5-way image classification set "ReIN30" from GitHub (JasonHo20004/deeplearning-cnn); label vocabulary: bird, cat, dog, elephant, horse.

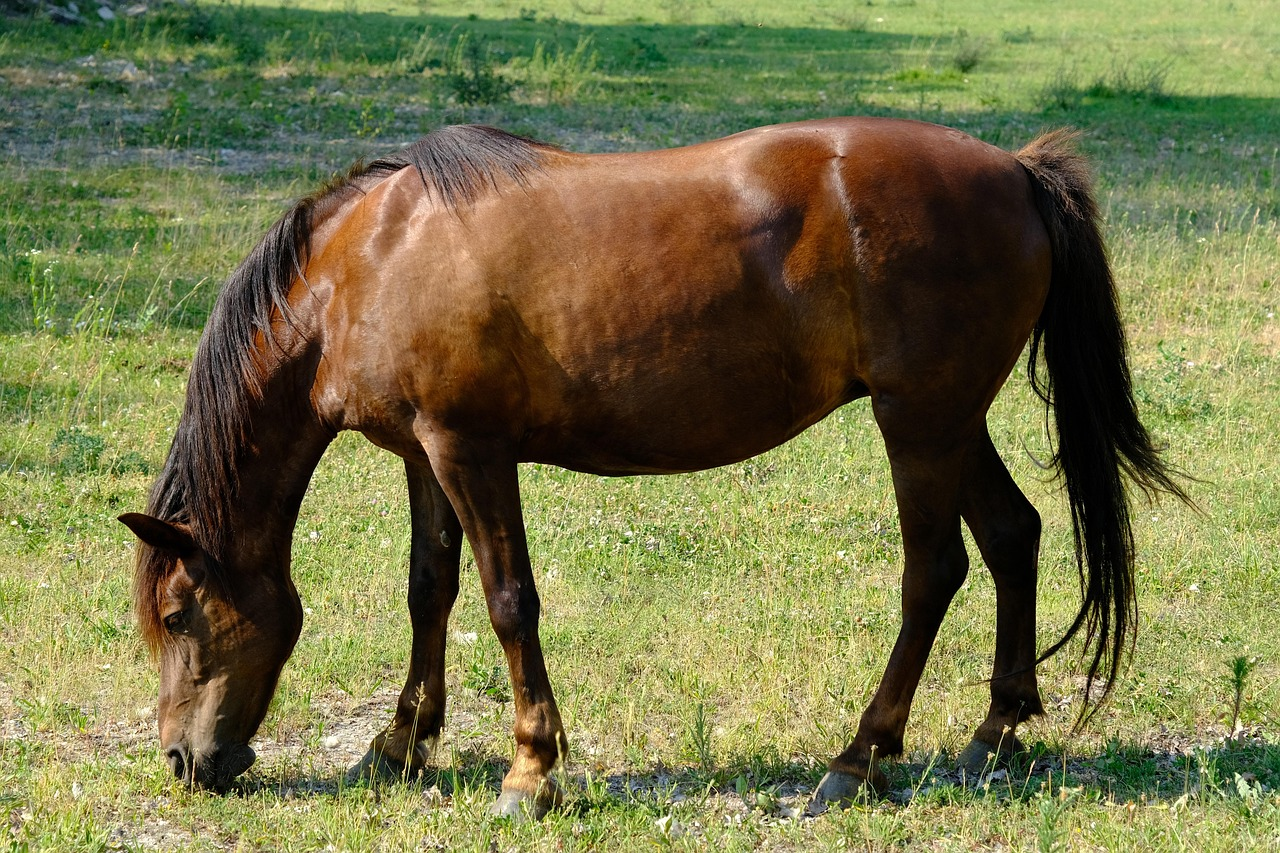
Label: horse

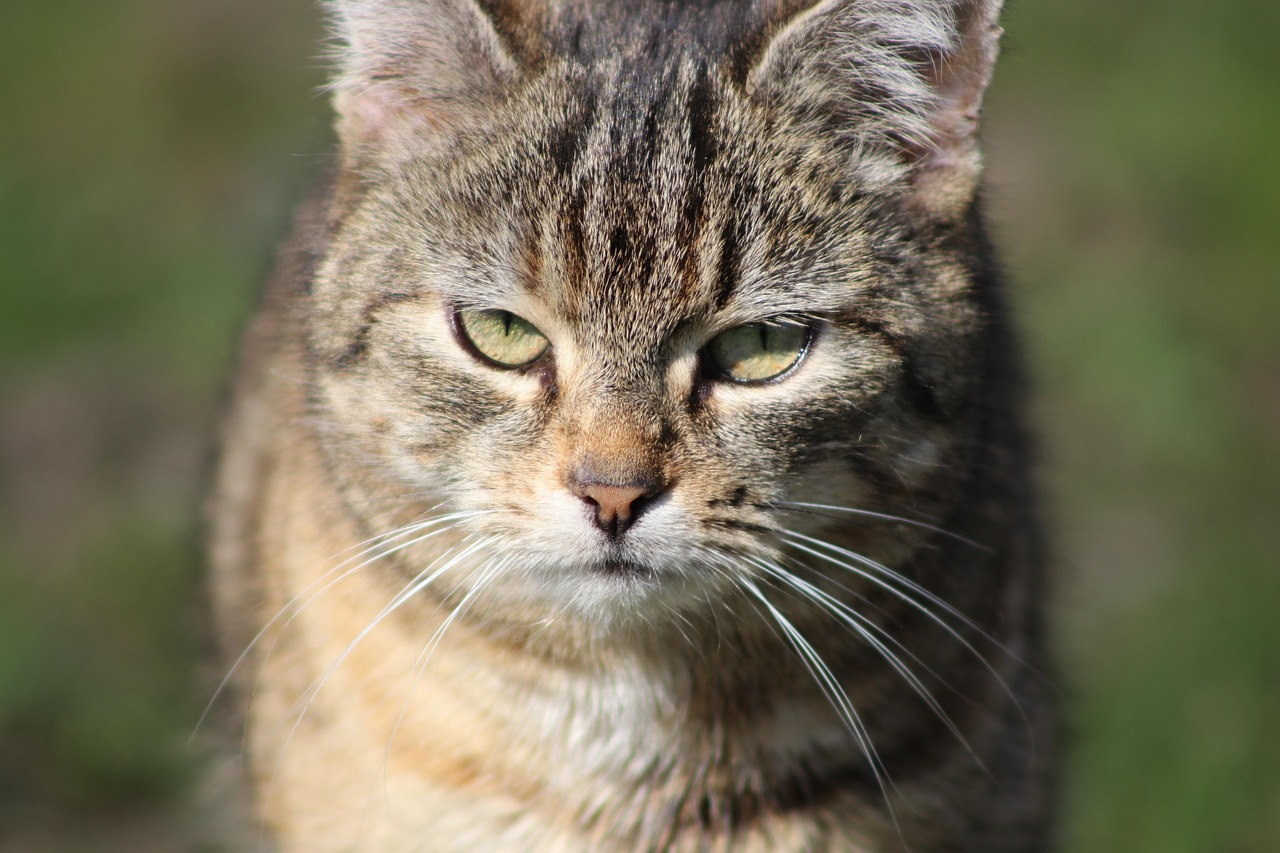
Label: cat

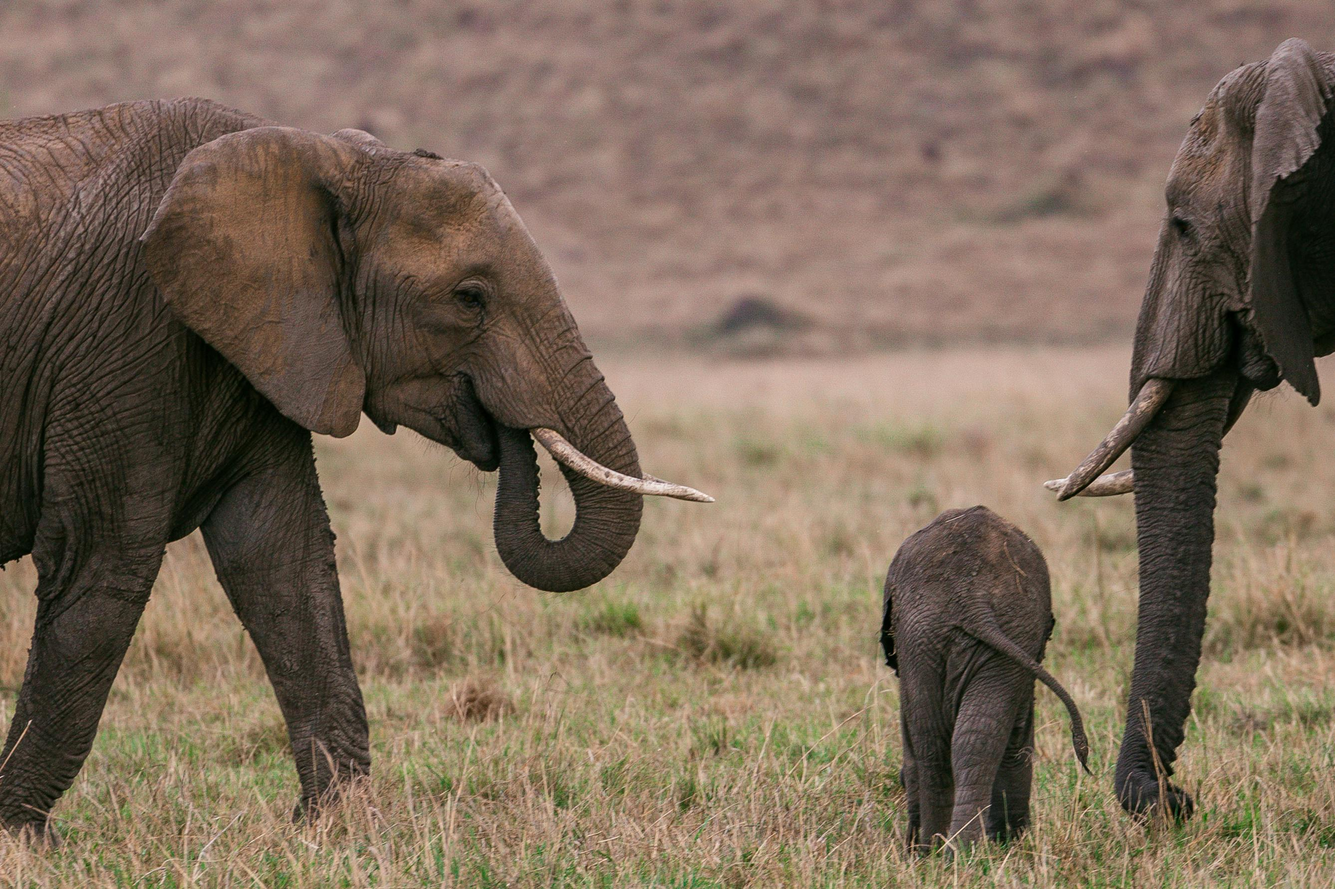
Label: elephant

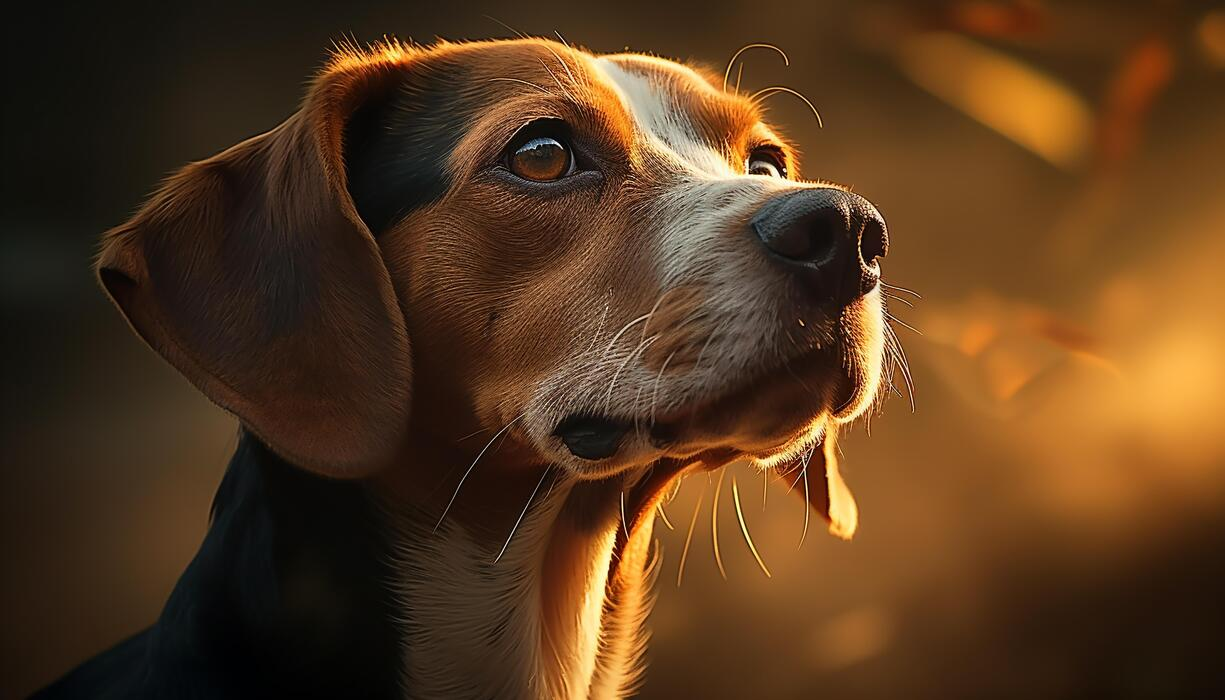
Label: dog

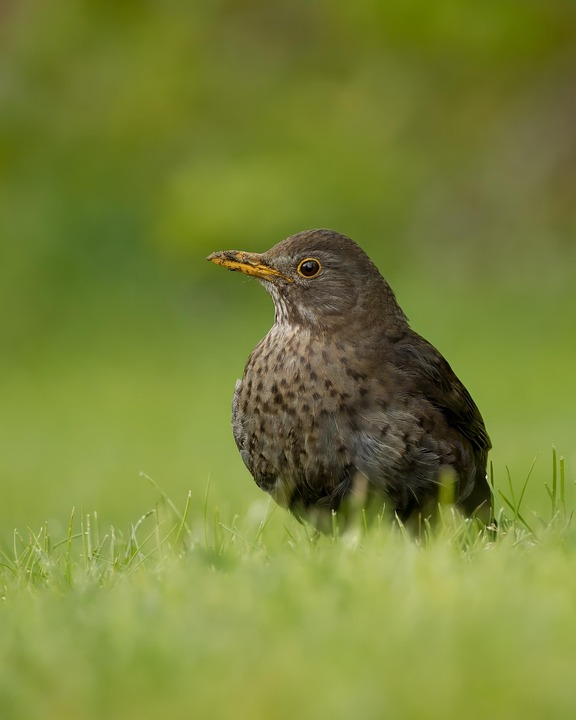
Label: bird

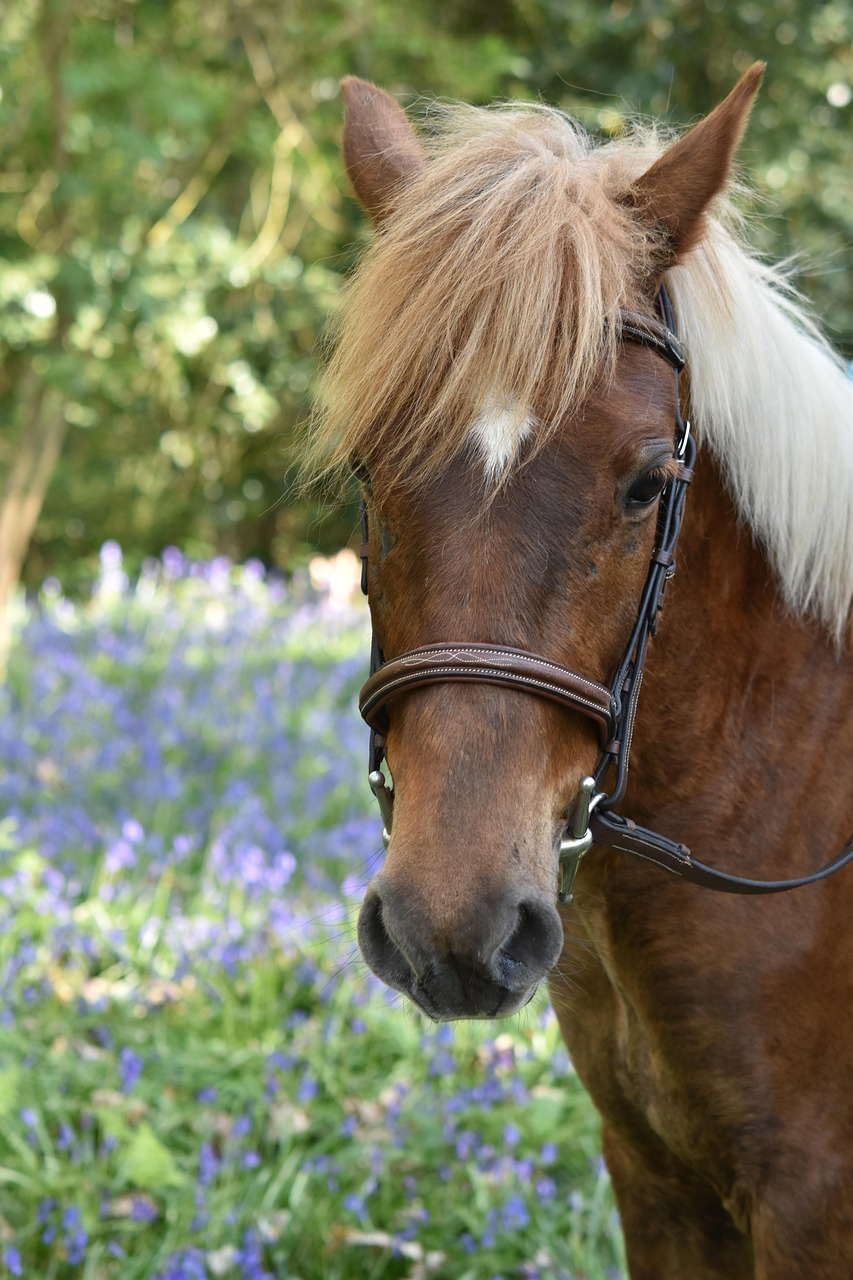
Label: horse
